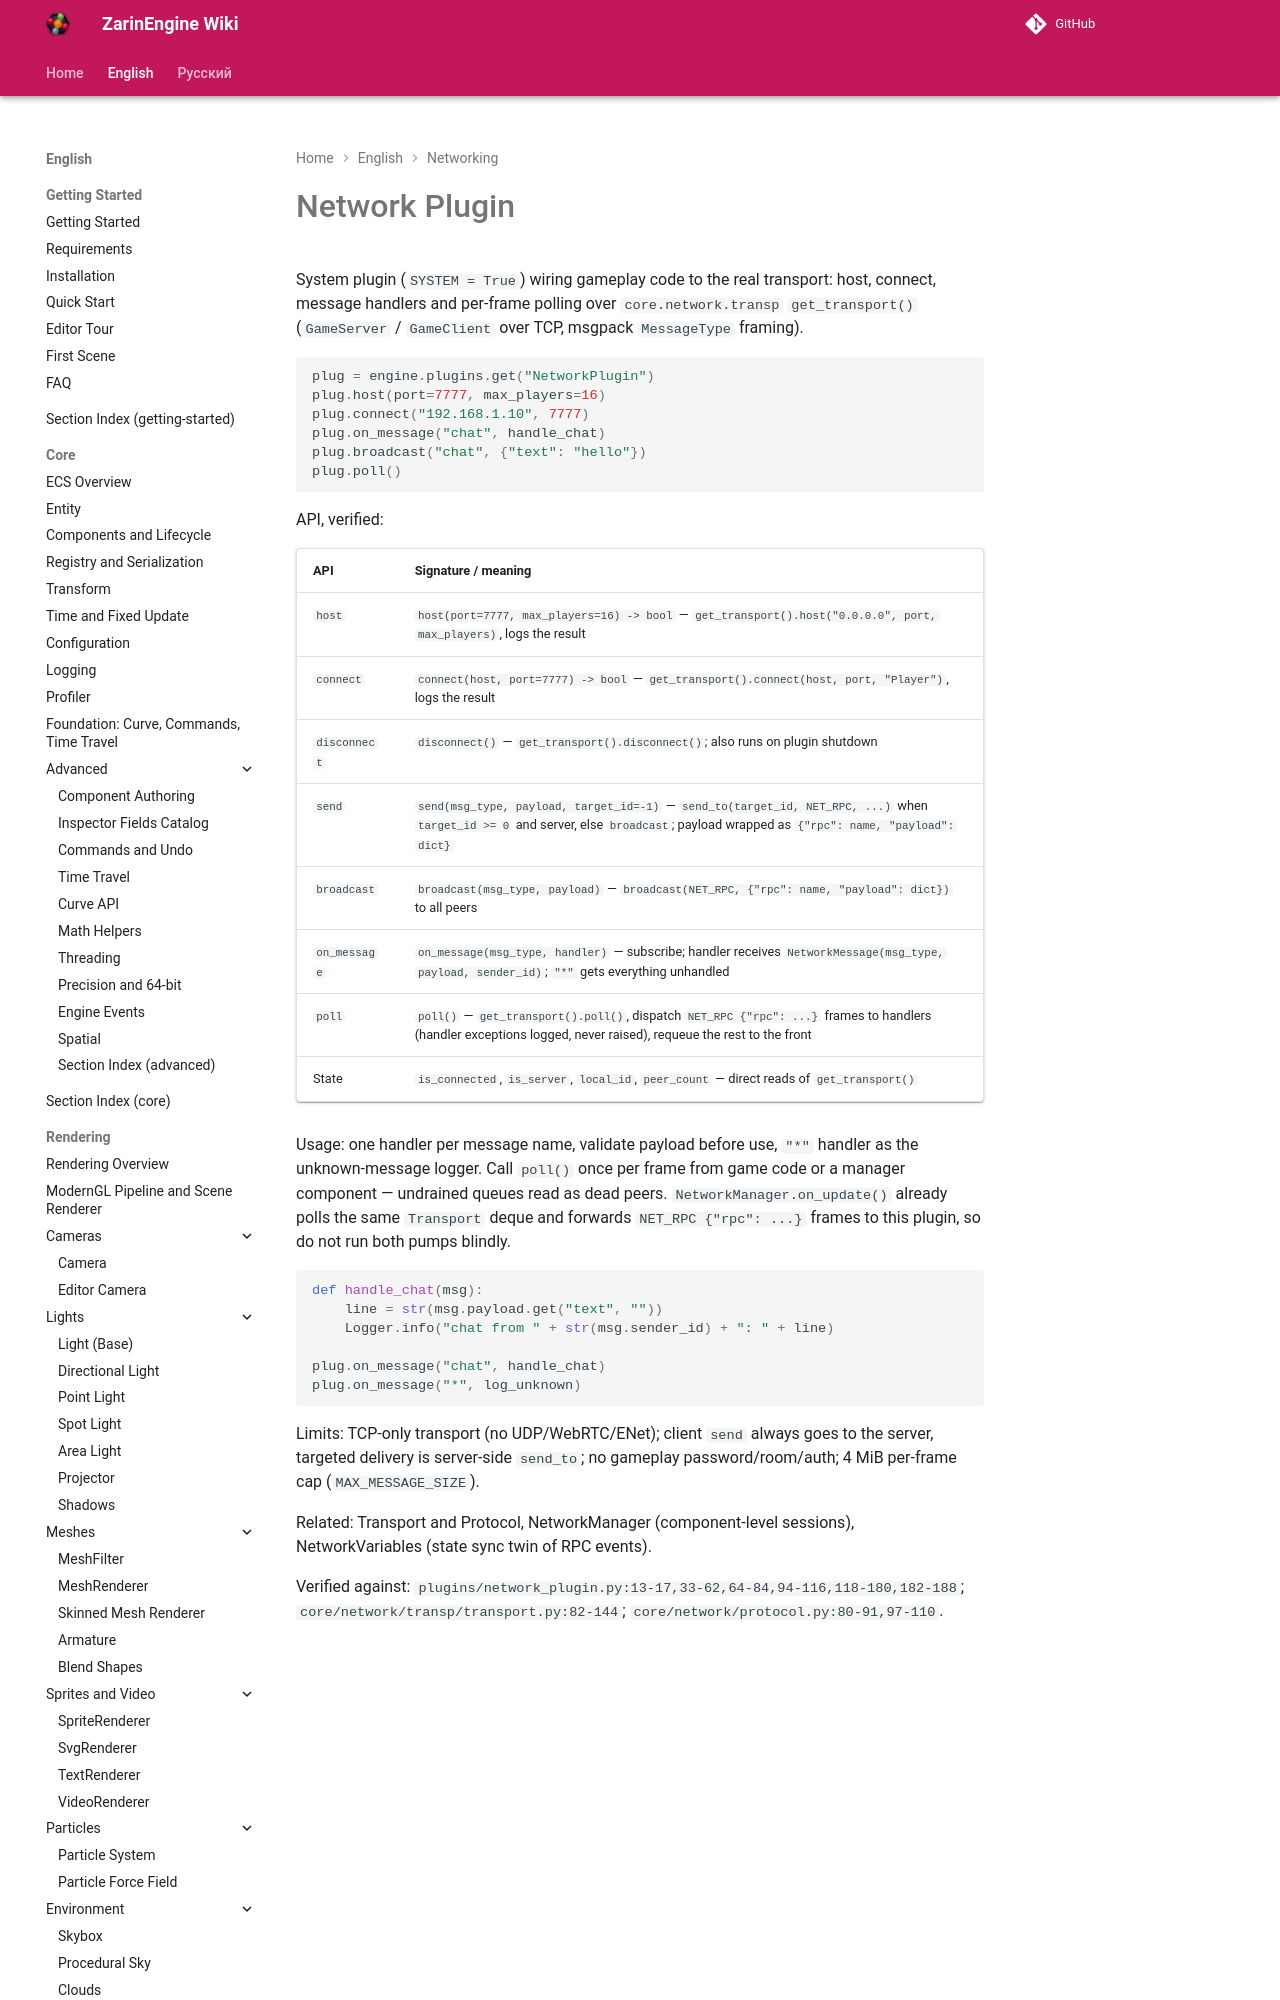

repository: EgorKonstrukt/ZarinEngineWiki · page: en/networking/network-plugin/index.html · generator: mkdocs

# Network Plugin

System plugin (`SYSTEM = True`) wiring gameplay code to the real transport: host, connect, message handlers and per-frame polling over `core.network.transp` `get_transport()` (`GameServer` / `GameClient` over TCP, msgpack `MessageType` framing).

```python
plug = engine.plugins.get("NetworkPlugin")
plug.host(port=7777, max_players=16)
plug.connect("192.168.1.10", 7777)
plug.on_message("chat", handle_chat)
plug.broadcast("chat", {"text": "hello"})
plug.poll()
```

API, verified:
